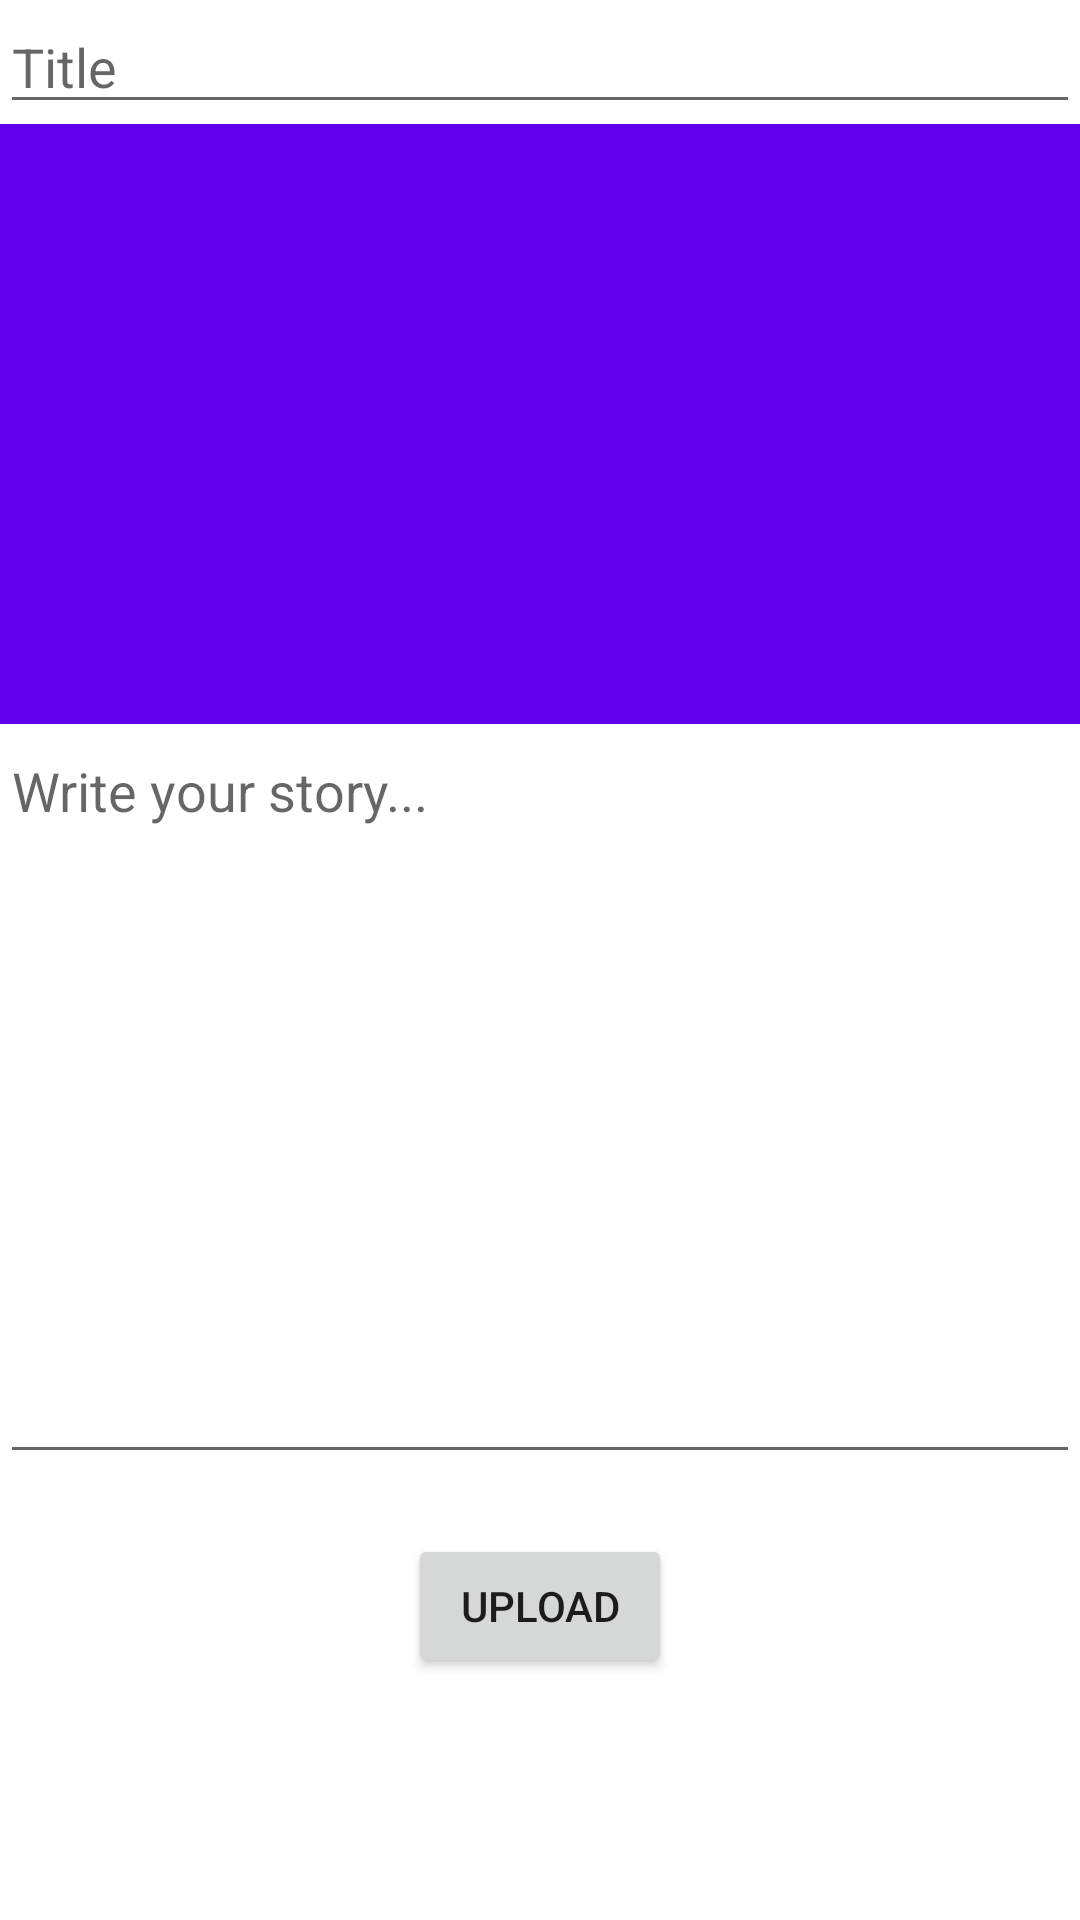

This screen was rendered from an Android layout file. Write that file and the resources it references.
<!-- AndroidManifest.xml: application theme Theme.StoryHoster -->
<!-- res/layout/activity_testing.xml -->
<?xml version="1.0" encoding="utf-8"?>
<RelativeLayout xmlns:android="http://schemas.android.com/apk/res/android"
    xmlns:app="http://schemas.android.com/apk/res-auto"
    xmlns:tools="http://schemas.android.com/tools"
    android:layout_width="match_parent"
    android:layout_height="match_parent"
    tools:context=".TestingActivity">

    <LinearLayout
        android:layout_width="match_parent"
        android:layout_height="wrap_content"
        android:orientation="vertical"
        >
        <EditText
            android:layout_width="match_parent"
            android:gravity="start"
            android:hint="Title"
            android:id="@+id/title_blog"
            android:layout_height="wrap_content"
            />

        <ImageView
            android:background="@color/design_default_color_primary"
            android:layout_width="match_parent"
            android:scaleType="fitXY"
            android:minHeight="200dp"
            android:layout_height="wrap_content"
            android:id="@+id/post_image_blog"
            />

        <EditText
            android:id="@+id/description_blog"
            android:minHeight="250dp"
            android:gravity="start"
            android:hint="Write your story..."
            android:inputType="textCapSentences|textMultiLine"
            android:layout_width="match_parent"
            android:layout_height="wrap_content"
            />

        <Button
            android:layout_width="wrap_content"
            android:layout_height="wrap_content"
            android:text="Upload"
            android:id="@+id/upload"
            android:layout_gravity="center"
            android:layout_marginTop="20dp"
            />
    </LinearLayout>


</RelativeLayout>
<!-- resources referenced by this layout -->
<resources>
  <style name="Theme.StoryHoster" parent="Theme.MaterialComponents.DayNight.DarkActionBar">
          
          <item name="colorPrimary">@color/purple_500</item>
          <item name="colorPrimaryVariant">@color/purple_700</item>
          <item name="colorOnPrimary">@color/white</item>
          
          <item name="colorSecondary">@color/teal_200</item>
          <item name="colorSecondaryVariant">@color/teal_700</item>
          <item name="colorOnSecondary">@color/black</item>
          
          <item name="android:statusBarColor" tools:targetApi="l">?attr/colorPrimaryVariant</item>
          
      </style>
  <!-- not gathered from this repository: default colours our renderer supplied (Android Studio template values) -->
  <color name="purple_500">#FF6200EE</color>
  <color name="purple_700">#FF3700B3</color>
  <color name="teal_200">#FF03DAC5</color>
  <color name="teal_700">#FF018786</color>
  <color name="black">#FF000000</color>
  <color name="white">#FFFFFFFF</color>
</resources>
